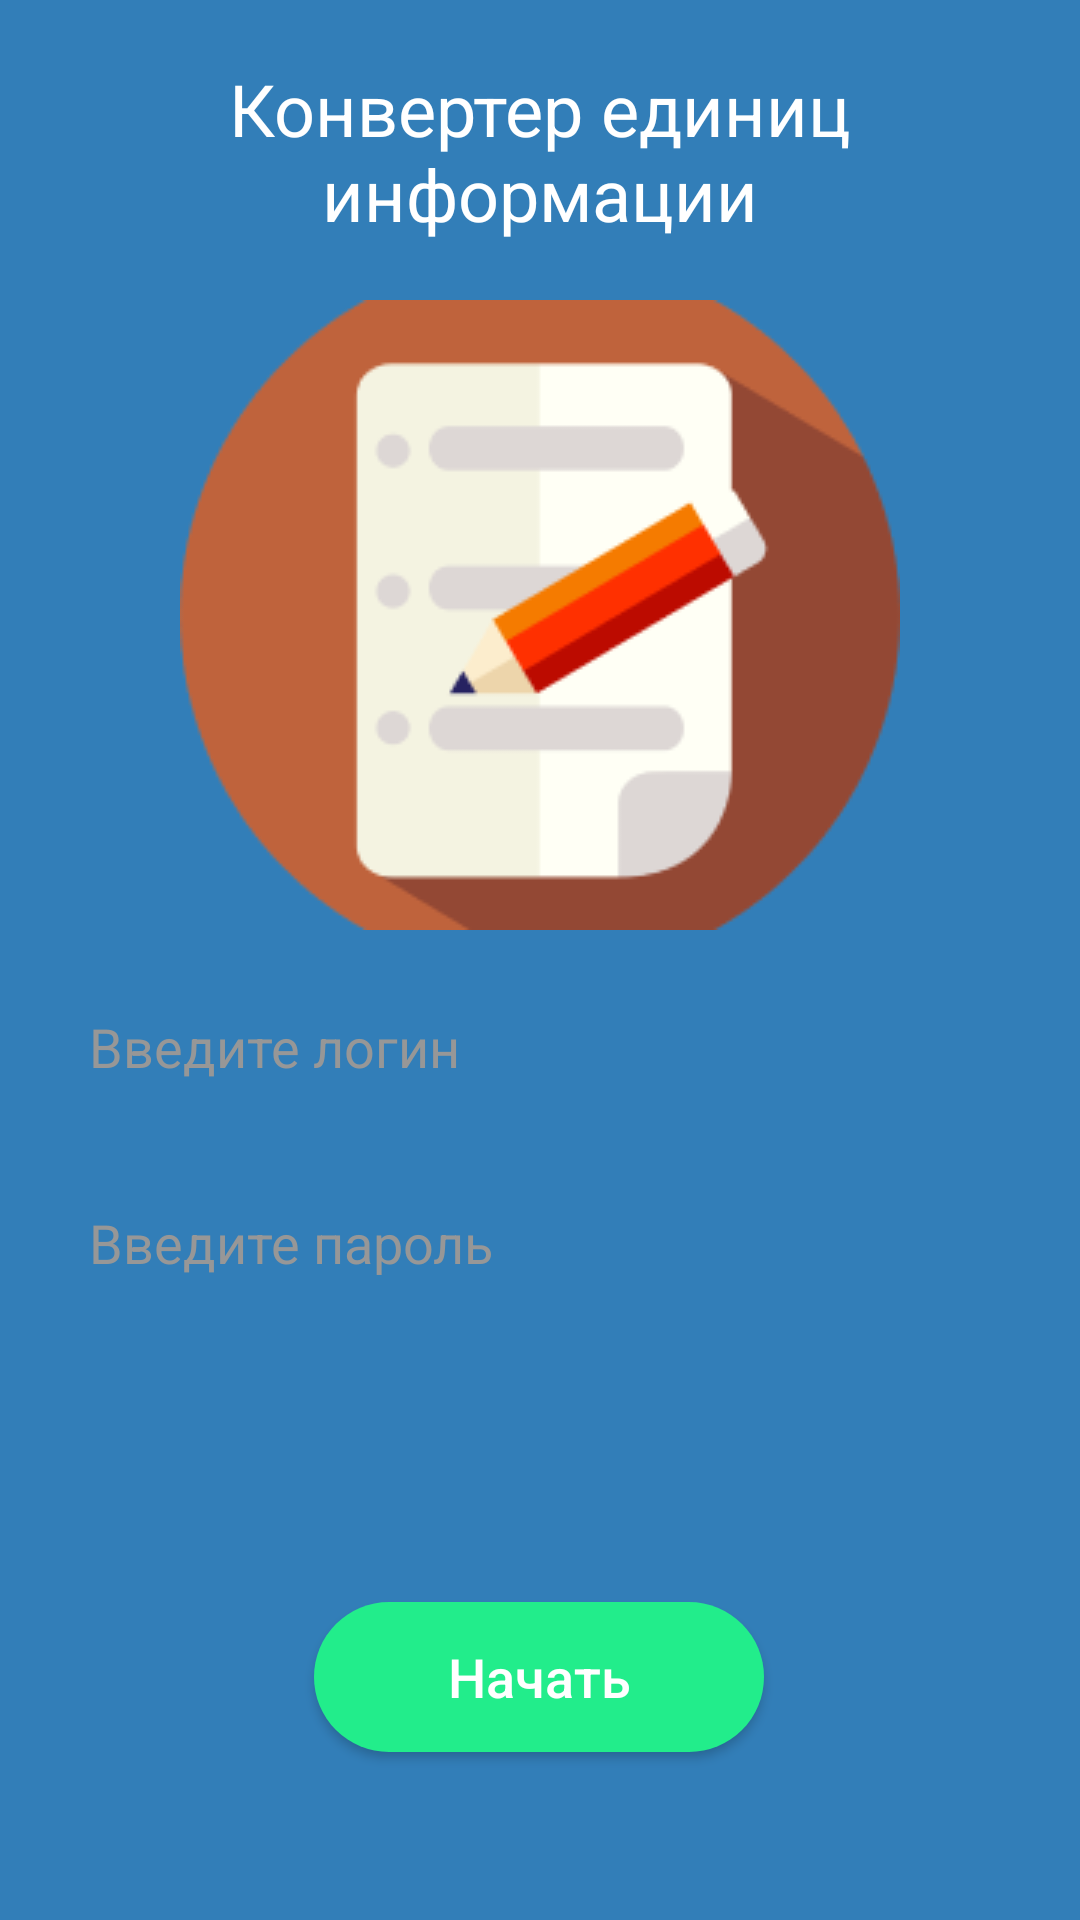

Layout XML and referenced resources for this Android screen:
<!-- AndroidManifest.xml: application theme Theme.Rabota -->
<!-- res/layout/activity_main.xml -->
<?xml version="1.0" encoding="utf-8"?>
<androidx.constraintlayout.widget.ConstraintLayout xmlns:android="http://schemas.android.com/apk/res/android"
    xmlns:app="http://schemas.android.com/apk/res-auto"
    xmlns:tools="http://schemas.android.com/tools"
    android:id="@+id/main"
    android:background="#327EB8"
    android:layout_width="match_parent"
    android:layout_height="match_parent"
    tools:context=".MainActivity2">

    <TextView

        android:layout_width="250dp"
        android:layout_height="wrap_content"
        android:layout_marginTop="20dp"
        android:text="@string/ss"
        android:textAlignment="center"
        android:textAllCaps="false"
        android:textColor="@color/white"
        android:textSize="24sp"
        app:layout_constraintEnd_toEndOf="parent"
        app:layout_constraintStart_toStartOf="parent"
        app:layout_constraintTop_toTopOf="parent" />

    <ImageView
        android:id="@+id/imageView"
        android:layout_width="wrap_content"
        android:layout_height="wrap_content"
        android:layout_marginTop="100dp"
        android:src="@drawable/rect"
        app:layout_constraintEnd_toEndOf="parent"
        app:layout_constraintStart_toStartOf="parent"
        app:layout_constraintTop_toTopOf="parent" />

    <EditText
        android:id="@+id/login"
        android:layout_width="300dp"
        android:layout_height="50dp"
        android:background="@drawable/rectforlog"
        android:hint="@string/entlog"
        android:textColorHint="#979797"
        android:inputType="text"
        app:layout_constraintBottom_toBottomOf="parent"
        app:layout_constraintEnd_toEndOf="parent"
        app:layout_constraintHorizontal_bias="0.495"
        app:layout_constraintStart_toStartOf="parent"
        app:layout_constraintTop_toTopOf="parent"
        app:layout_constraintVertical_bias="0.549" />

    <EditText
        android:id="@+id/pass"
        android:layout_width="300dp"
        android:layout_height="50dp"
        android:inputType="textPassword"
        android:background="@drawable/rectforlog"
        android:hint="@string/entpas"
        android:textColorHint="#979797"
        app:layout_constraintBottom_toBottomOf="parent"
        app:layout_constraintEnd_toEndOf="parent"
        app:layout_constraintHorizontal_bias="0.495"
        app:layout_constraintStart_toStartOf="parent"
        app:layout_constraintTop_toTopOf="parent"
        app:layout_constraintVertical_bias="0.66" />

    <Button
        android:onClick="a"
        android:id="@+id/button"
        android:layout_width="150dp"
        android:layout_height="50dp"
        android:layout_marginBottom="56dp"
        android:background="@drawable/button"
        android:text="@string/start"
        android:textAllCaps="false"
        android:textColor="@color/white"
        android:textSize="18dp"
        app:layout_constraintBottom_toBottomOf="parent"
        app:layout_constraintEnd_toEndOf="parent"
        app:layout_constraintHorizontal_bias="0.498"
        app:layout_constraintStart_toStartOf="parent" />


</androidx.constraintlayout.widget.ConstraintLayout>
<!-- resources referenced by this layout -->
<resources>
  <!-- drawable button (drawable) -->
  <?xml version="1.0" encoding="utf-8"?>
  <shape xmlns:android="http://schemas.android.com/apk/res/android">
      <solid android:color="#22ED8B"/>
  <corners android:radius="30dp"/>
  </shape>
  <!-- drawable rect: png bitmap (drawable, 10570 bytes) -->
  <string name="entlog">Введите логин</string>
  <string name="entpas">Введите пароль</string>
  <string name="ss">Конвертер единиц информации</string>
  <string name="start">Начать</string>
  <style name="Theme.Rabota" parent="Theme.AppCompat.DayNight.NoActionBar" />
  <!-- not gathered from this repository: default colours our renderer supplied (Android Studio template values) -->
  <color name="white">#FFFFFFFF</color>
</resources>
